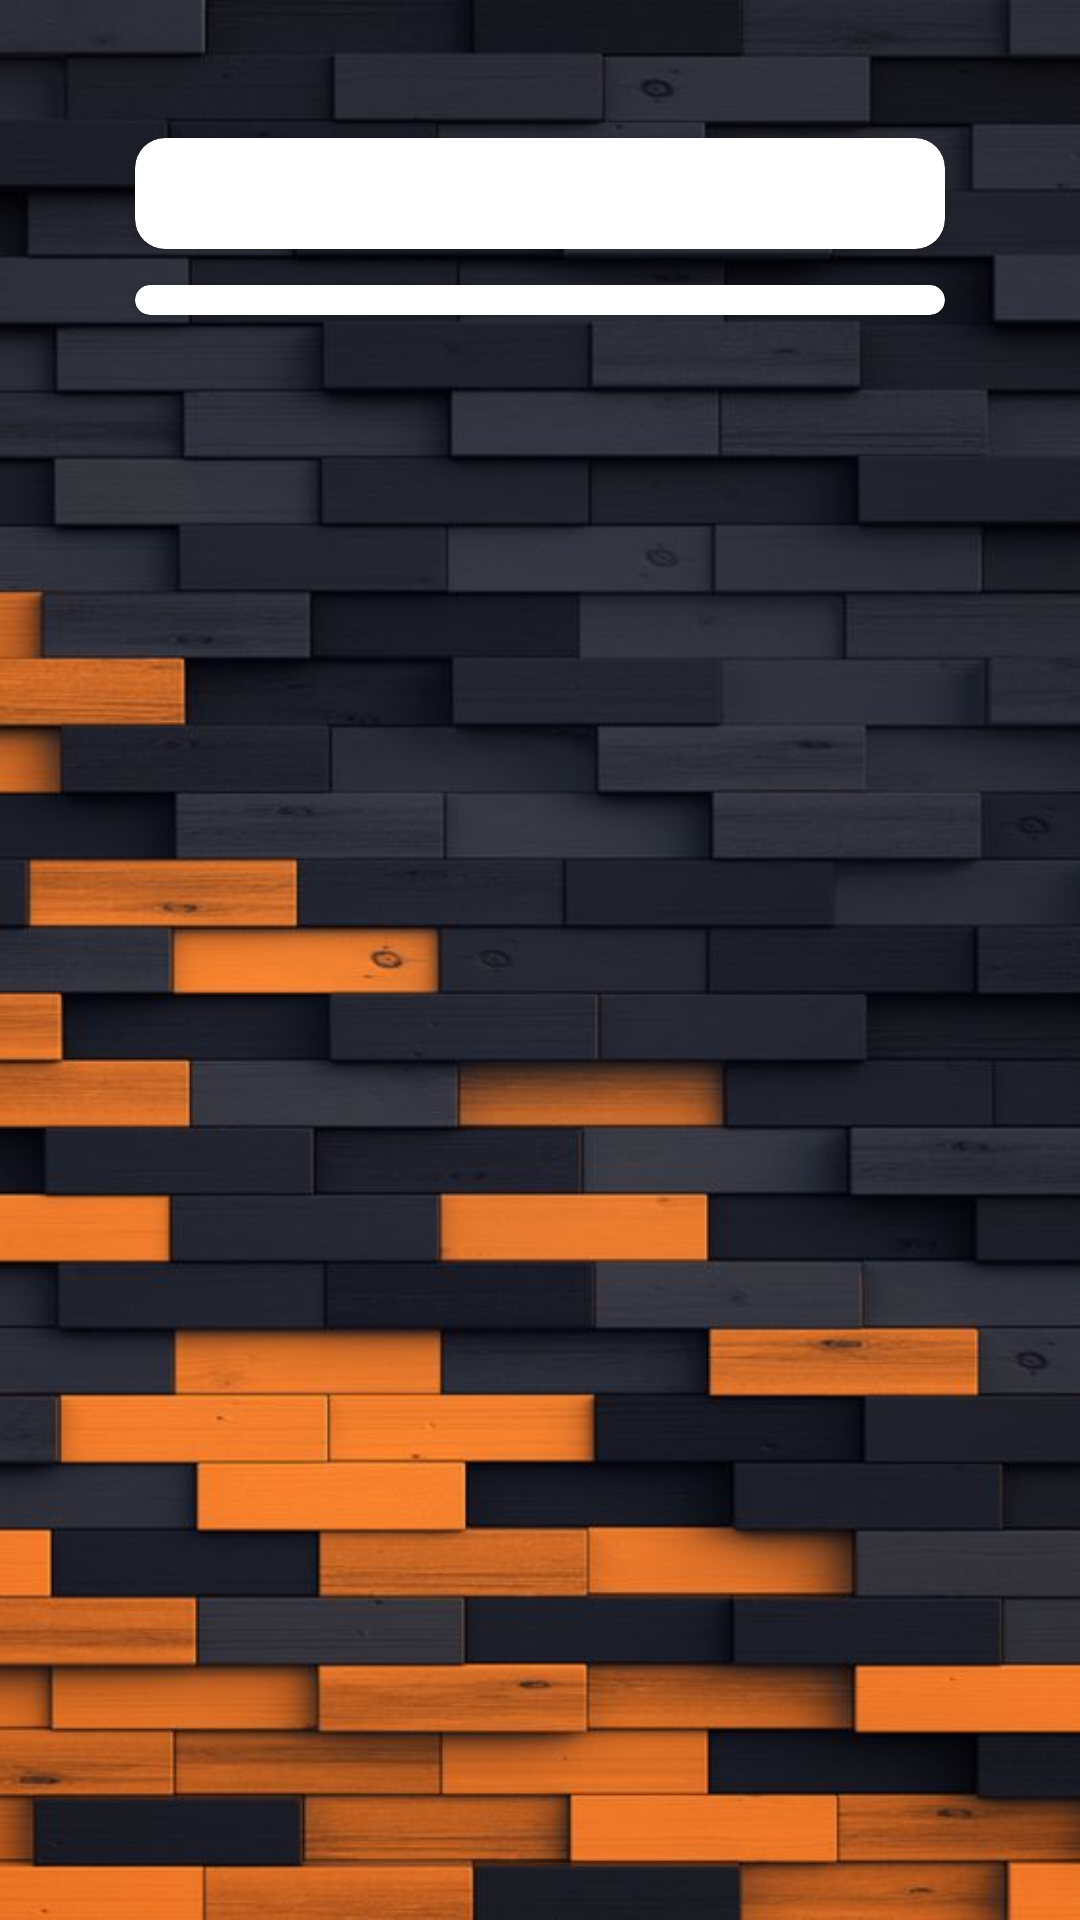

Produce the Android XML layout that renders to this screen, including the resource entries it uses.
<!-- AndroidManifest.xml: application theme Theme.AttendanceTracker -->
<!-- res/layout/fragment_class_wise_report.xml -->
<?xml version="1.0" encoding="utf-8"?>
<ScrollView xmlns:android="http://schemas.android.com/apk/res/android"
    xmlns:tools="http://schemas.android.com/tools"
    android:layout_width="match_parent"
    android:layout_height="match_parent"
    android:padding="40dp"
    android:fillViewport="true"
    android:background="@drawable/back7"
    xmlns:app="http://schemas.android.com/apk/res-auto"
    tools:context=".MasterFragments.ClassWiseReport">

    <androidx.constraintlayout.widget.ConstraintLayout
        android:layout_width="match_parent"
        android:layout_height="wrap_content">

        <androidx.cardview.widget.CardView
            android:id="@+id/report_card1"
            android:layout_width="match_parent"
            android:layout_height="wrap_content"
            app:layout_constraintBottom_toTopOf="@id/report_card2"
            app:cardCornerRadius="10dp"
            app:cardUseCompatPadding="true">

            <TextView
                android:id="@+id/report_topside_text"
                android:layout_width="match_parent"
                android:layout_height="match_parent"
                android:textColor="@color/black"
                android:textSize="20sp"
                android:padding="5dp"
                android:textStyle="bold"/>

        </androidx.cardview.widget.CardView>

        <androidx.cardview.widget.CardView
            android:id="@+id/report_card2"
            android:layout_width="match_parent"
            android:layout_height="wrap_content"
            app:cardUseCompatPadding="true"
            app:cardCornerRadius="10dp"
            app:layout_constraintTop_toBottomOf="@id/report_card1">

            <ListView
                android:id="@+id/class_report_list"
                android:layout_width="match_parent"
                android:layout_height="match_parent"
                android:padding="5dp"
                tools:ignore="NestedScrolling" />

        </androidx.cardview.widget.CardView>

    </androidx.constraintlayout.widget.ConstraintLayout>

</ScrollView>
<!-- resources referenced by this layout -->
<resources>
  <color name="black">#FF000000</color>
  <!-- drawable back7: png bitmap (drawable, 307320 bytes) -->
  <style name="Theme.AttendanceTracker" parent="Theme.MaterialComponents.DayNight.DarkActionBar">
          
          <item name="colorPrimary">@color/blue_title</item>
          <item name="colorPrimaryVariant">@color/status_bar</item>
          <item name="colorOnPrimary">@color/white</item>
          
          <item name="colorSecondary">@color/teal_200</item>
          <item name="colorSecondaryVariant">@color/teal_700</item>
          <item name="colorOnSecondary">@color/black</item>
          
          <item name="android:statusBarColor" tools:targetApi="l">?attr/colorPrimaryVariant</item>
          
      </style>
  <color name="status_bar">#FF000000</color>
  <color name="white">#FFFFFFFF</color>
  <color name="teal_200">#FF03DAC5</color>
  <color name="teal_700">#FF018786</color>
</resources>
